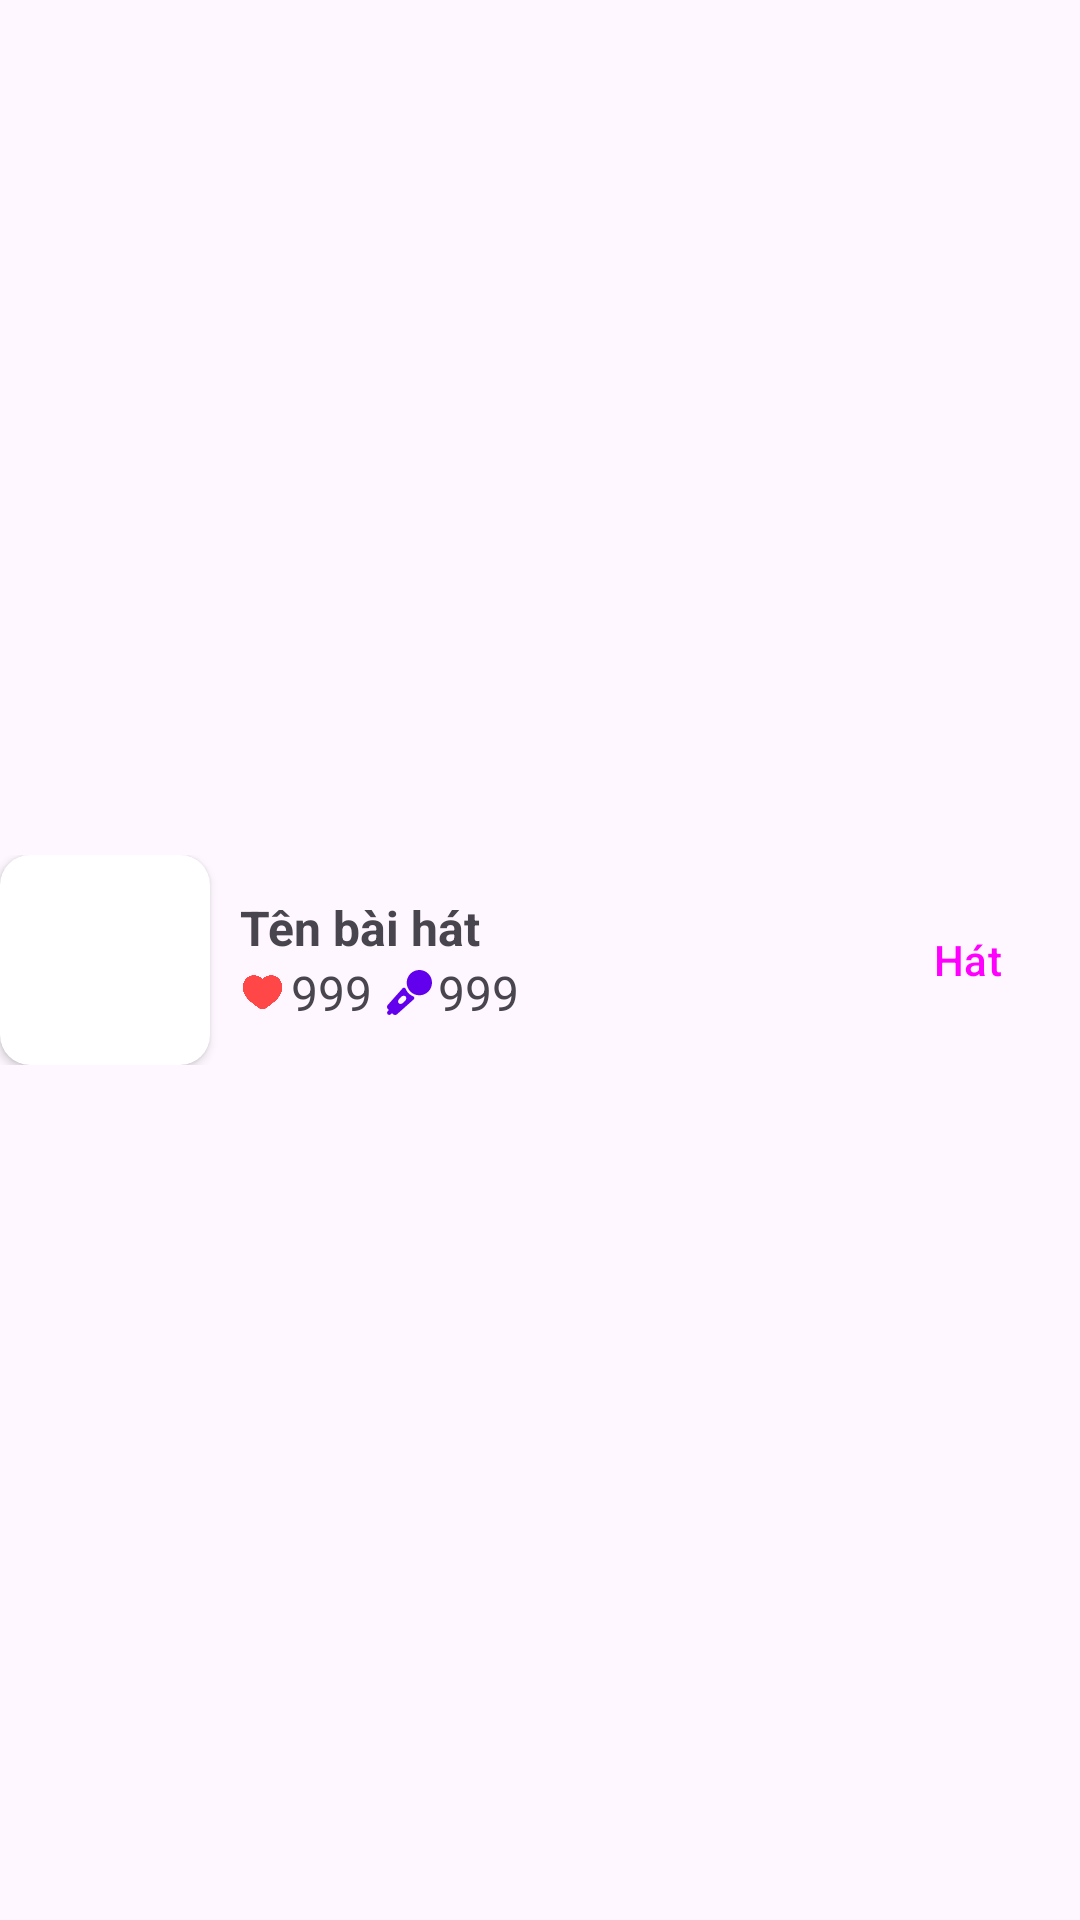

Layout XML and referenced resources for this Android screen:
<!-- AndroidManifest.xml: application theme Theme.Voca -->
<!-- res/layout/sing_item_layout.xml -->
<?xml version="1.0" encoding="utf-8"?>
<androidx.constraintlayout.widget.ConstraintLayout
    xmlns:android="http://schemas.android.com/apk/res/android"
    xmlns:app="http://schemas.android.com/apk/res-auto"
    android:layout_width="match_parent"
    android:layout_height="match_parent">

    <LinearLayout
        android:layout_width="match_parent"
        android:layout_height="wrap_content"
        android:orientation="horizontal"
        android:paddingBottom="8dp"
        android:paddingTop="8dp"
        app:layout_constraintBottom_toBottomOf="parent"
        app:layout_constraintEnd_toEndOf="parent"
        app:layout_constraintStart_toStartOf="parent"
        app:layout_constraintTop_toTopOf="parent">

        
        <androidx.cardview.widget.CardView
            android:layout_width="70dp"
            android:layout_height="70dp"
            app:cardCornerRadius="10dp"
            android:layout_marginRight="10dp">

            <ImageView
                android:id="@+id/imageSong"
                android:layout_width="match_parent"
                android:layout_height="match_parent"
                android:scaleType="centerCrop"
                android:src="@drawable/ic_dashboard_black_24dp"/>
        </androidx.cardview.widget.CardView>

        <LinearLayout
            android:layout_width="0dp"
            android:layout_height="wrap_content"
            android:layout_weight="1"
            android:layout_gravity="center_vertical"
            android:gravity="center_vertical"
            android:orientation="vertical">

            <TextView
                android:id="@+id/textSongTitle"
                android:layout_width="wrap_content"
                android:layout_height="wrap_content"
                android:text="Tên bài hát"
                android:textSize="16sp"
                android:textStyle="bold"
                android:maxLines="2"
                android:ellipsize="end" />

            

            <LinearLayout
                android:layout_width="wrap_content"
                android:layout_height="wrap_content"
                android:orientation="horizontal">

                
                <LinearLayout
                    android:layout_width="wrap_content"
                    android:layout_height="wrap_content"
                    android:orientation="horizontal"
                    android:gravity="center_vertical"
                    android:layout_marginRight="5dp">

                    <ImageView
                        android:layout_width="15dp"
                        android:layout_height="15dp"
                        android:src="@drawable/red_heart"
                        android:layout_marginRight="2dp"/>

                    <TextView
                        android:id="@+id/like_times"
                        android:layout_width="wrap_content"
                        android:layout_height="wrap_content"
                        android:text="999"
                        android:textSize="16sp" />
                </LinearLayout>

                
                <LinearLayout
                    android:layout_width="wrap_content"
                    android:layout_height="wrap_content"
                    android:orientation="horizontal"
                    android:gravity="center_vertical">

                    <ImageView
                        android:layout_width="15dp"
                        android:layout_height="15dp"
                        android:src="@drawable/ic_karaoke_24dp"
                        android:layout_marginRight="2dp"
                        app:tint="@color/purple_500"/>

                    <TextView
                        android:id="@+id/recorded_people"
                        android:layout_width="wrap_content"
                        android:layout_height="wrap_content"
                        android:text="999"
                        android:textSize="16sp"/>
                </LinearLayout>
            </LinearLayout>

        </LinearLayout>

        
        <Button
            android:id="@+id/sing_button"
            style="@style/Widget.Material3.Button"
            android:layout_width="75dp"
            android:layout_height="40dp"
            android:layout_gravity="end|center_vertical"
            android:layout_marginLeft="10dp"
            android:text="Hát"
            android:textAllCaps="false"
            android:textSize="14sp" />
    </LinearLayout>

</androidx.constraintlayout.widget.ConstraintLayout>
<!-- resources referenced by this layout -->
<resources>
  <color name="purple_500">#FF6200EE</color>
  <!-- drawable ic_karaoke_24dp (drawable) -->
  <vector xmlns:android="http://schemas.android.com/apk/res/android"
      android:width="800dp"
      android:height="800dp"
      android:viewportWidth="359.95"
      android:viewportHeight="359.95">
    <path
        android:pathData="M330.33,29.63C311.22,10.52 285.82,0 258.8,0c-27.02,0 -52.43,10.52 -71.54,29.63c-39.44,39.44 -39.44,103.63 0,143.07c19.11,19.11 44.51,29.63 71.54,29.63c27.02,0 52.43,-10.52 71.54,-29.63C369.78,133.26 369.78,69.08 330.33,29.63z"
        android:fillColor="#000000"/>
    <path
        android:pathData="M208.04,210.04c-0.2,-0.08 -20.03,-8.26 -34.95,-23.17c-14.86,-14.86 -23.09,-34.75 -23.17,-34.95c-2.71,-6.65 -7.89,-10.62 -13.85,-10.62c-4.36,0 -8.71,2.18 -12.23,6.13L5.75,279.96c-7.97,8.94 -7.56,23.11 0.91,31.58l8.86,8.86l-9.9,9.9c-6.63,6.63 -6.63,17.41 0,24.04c3.21,3.21 7.48,4.98 12.02,4.98s8.81,-1.77 12.02,-4.98l9.9,-9.9l8.86,8.86c4.22,4.22 10.16,6.64 16.29,6.64c0,0 0,0 0,0c5.71,0 11.13,-2.04 15.28,-5.73L212.54,236.12c4.64,-4.14 6.81,-9.41 5.94,-14.45C217.61,216.62 213.8,212.38 208.04,210.04zM143.06,248.79l-11.45,11.45c-6.85,6.84 -15.74,10.93 -23.78,10.93c-5.5,0 -10.24,-1.84 -13.72,-5.31c-8.94,-8.94 -6.47,-25.42 5.62,-37.51l11.45,-11.45c6.85,-6.84 15.74,-10.93 23.79,-10.93c5.5,0 10.24,1.84 13.72,5.31C157.62,220.23 155.15,236.7 143.06,248.79z"
        android:fillColor="#000000"/>
  </vector>
  <!-- drawable red_heart: png bitmap (drawable, 14833 bytes) -->
  <style name="Theme.Voca" parent="Theme.Material3.DayNight">
          
          
          <item name="colorPrimary">@color/red</item>
          <item name="colorPrimaryVariant">@color/darker_red</item>
          <item name="colorOnPrimary">@color/white</item>
          
          <item name="colorSecondary">@color/light_red</item>
          <item name="colorSecondaryVariant">@color/secondary_red</item>
          <item name="colorOnSecondary">#FFFFFFFF</item>
          
          <item name="android:statusBarColor">?attr/colorPrimary</item>
          
          <item name="android:windowLightStatusBar">true</item>
      </style>
  <color name="red">#FFFF5C5C</color>
  <color name="darker_red">#FFE51414</color>
  <color name="white">#FFFFFFFF</color>
  <color name="light_red">#FFFF8D8D</color>
  <color name="secondary_red">#FFC74D4D</color>
</resources>
